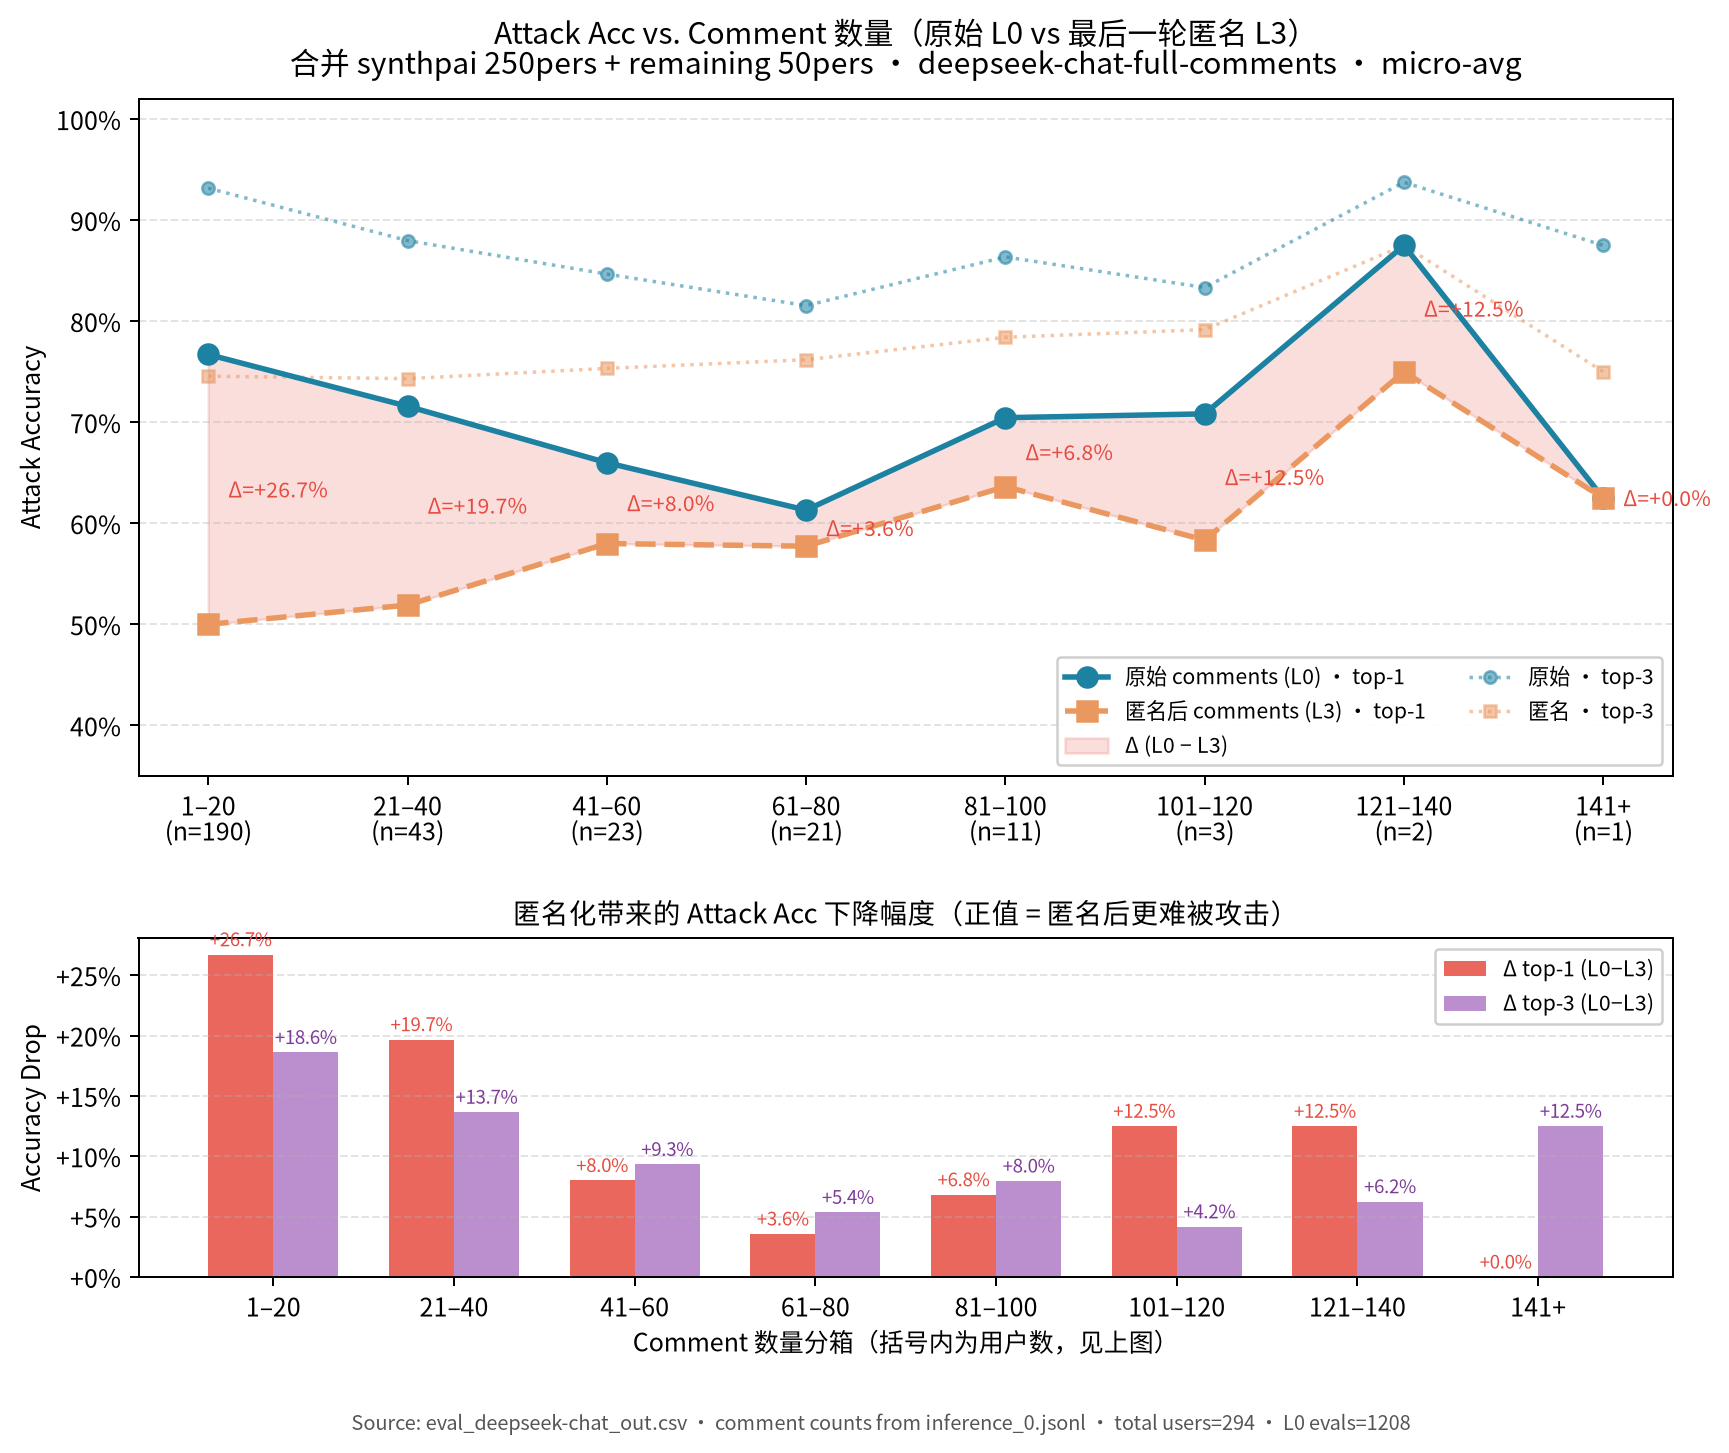

Values plotted in this chart, from the file beside it:
bin, n_users, n_evals_L0, n_evals_L3, top1_original_L0, top1_anonymized_L3, delta_top1, top3_original_L0, top3_anonymized_L3, delta_top3
1–20, 190, 571, 570, 0.7671, 0.5, 0.2671, 0.9317, 0.7456, 0.1861
21–40, 43, 183, 183, 0.7158, 0.5191, 0.1967, 0.8798, 0.7432, 0.1366
41–60, 23, 150, 150, 0.66, 0.58, 0.08, 0.8467, 0.7533, 0.09333
61–80, 21, 168, 168, 0.6131, 0.5774, 0.03571, 0.8155, 0.7619, 0.05357
81–100, 11, 88, 88, 0.7045, 0.6364, 0.06818, 0.8636, 0.7841, 0.07955
101–120, 3, 24, 24, 0.7083, 0.5833, 0.125, 0.8333, 0.7917, 0.04167
121–140, 2, 16, 16, 0.875, 0.75, 0.125, 0.9375, 0.875, 0.0625
141+, 1, 8, 8, 0.625, 0.625, 0.000000, 0.875, 0.75, 0.125
